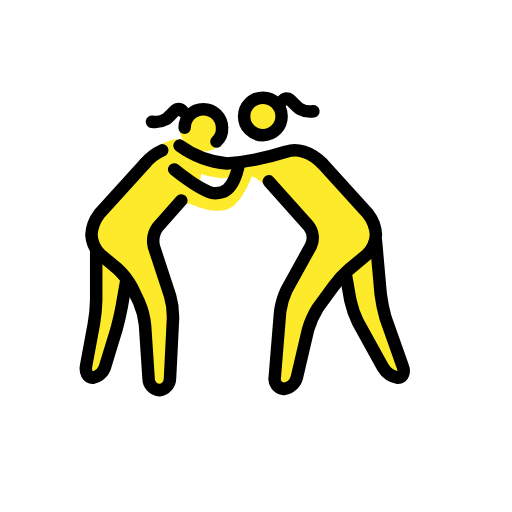
t = 0.00 s
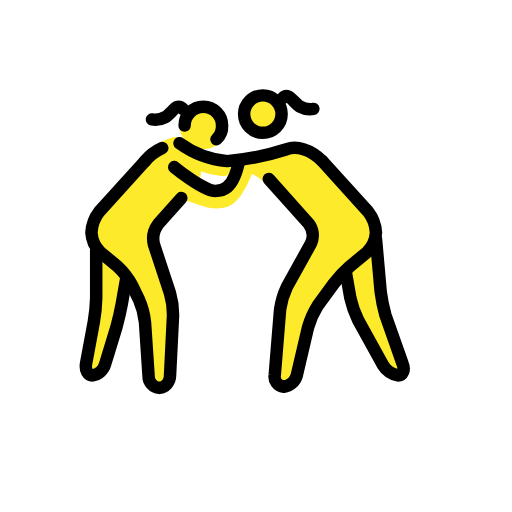
t = 0.48 s
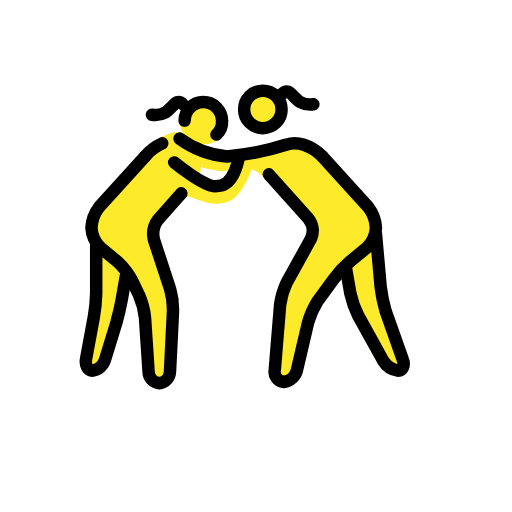
t = 1.43 s
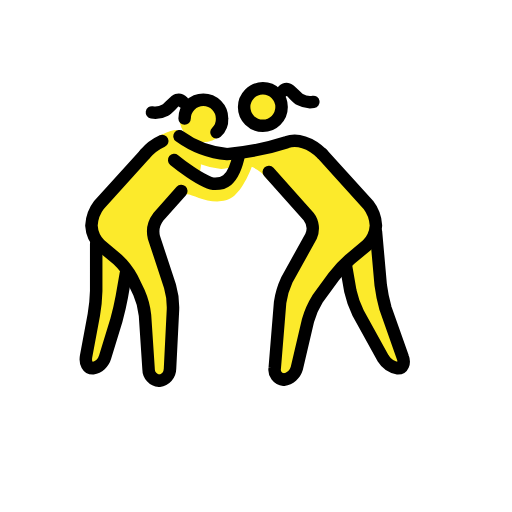
t = 1.90 s
t = 2.38 s: frame unchanged from t = 1.43 s, image omitted
t = 3.33 s: frame unchanged from t = 0.48 s, image omitted

The animated SVG that drew these frames (rendered in a browser with its animation timeline set to each time). Animation: 1 SMIL element (animateTransform=1); one cycle of 3.80 s, repeats indefinitely.

<?xml version='1.0' encoding='utf-8'?>
<svg xmlns="http://www.w3.org/2000/svg" id="emoji" viewBox="-5 -5 82 82" width="200" height="200" role="img">
  <title>OpenMoji: women wrestling</title><g><g id="color" />
  <g id="skin">
    <g id="skin-a">
      <circle cx="27.5654" cy="15.4607" r="3.8131" fill="#fcea2b" />
      <path fill="#fcea2b" d="M24.0383,27.0907,19.0813,32.62l3.8131,11.4393-.7626,13.3458H18.986l-.7626-12.3925-2.9552-5.72L9.4533,34.5262V30.7131L18.128,21.18A13.3425,13.3425,0,0,1,20.54,18.1949c1.4035-.5458,2.0481-1.0561,3.4443-.8366.7626.286,3.2,3.3454,3.2,5.6333a4.2756,4.2756,0,0,1-.4766,1.8112c0,.0953,2.86,2.0972,4.099,1.1439,1.7159-1.3345,3.4318-5.3383,4.5757-5.3383,1.3346,0-.9532,5.72-2.86,7.2449-3.05,2.3831-7.2448-.7626-7.7215-.1907" />
      <path fill="#fcea2b" d="M10.4065,35.4794v9.5328L8.5,55.4981h2.86l2.86-9.5327.9533-5.72" />
    </g>
    <g id="skin-b">
      <circle cx="37.2383" cy="13.5093" r="3" fill="#fcea2b" />
      <path fill="#fcea2b" d="M46.6308,21.18,55.21,30.7131v3.8131l-5.72,4.7663-4.7664,6.6729L42.0551,57.4047H38.814l1.1439-14.2991,5.72-10.486-7.9564-7.4957a5.4219,5.4219,0,0,0-2.53-1.9416c-1.7866-.61-3.1994.3813-4.7664.3813A17.6181,17.6181,0,0,1,22.99,20.8944s-1.5252-1.6206-.0953-2.9551h0s1.9065,1.1439,3.3364,1.8112a14.6531,14.6531,0,0,0,9.2468.6673s6.1962-2.1926,7.9121-1.3346A20.2785,20.2785,0,0,1,46.6308,21.18Z" />
      <path fill="#fcea2b" d="M55.21,33.5729l.9533,10.486,4.0037,11.4392h-2.86l-5.91-10.4859-.9533-5.72" />
    </g>
  </g>
  <g id="line">
    <circle cx="37.0981" cy="13.6495" r="3" fill="none" stroke="#000" stroke-miterlimit="10" stroke-width="2" />
    <path fill="none" stroke="#000" stroke-linecap="round" stroke-linejoin="round" stroke-width="2" d="M38.0514,24.04l6.3869,7.15a3.1057,3.1057,0,0,1,.3813,3.1458L40.9112,41.39a12.4122,12.4122,0,0,0-1.0486,3.5271l-.8579,10.486a1.6146,1.6146,0,0,0,1.43,1.9065,2.5371,2.5371,0,0,0,2.0972-1.8112l1.8112-7.7215a13.9406,13.9406,0,0,1,1.5252-3.4317l2.5739-3.5271a17.6954,17.6954,0,0,1,2.5738-2.7645L53.78,35.7654A4.831,4.831,0,0,0,55.21,32.62a5.9587,5.9587,0,0,0-1.2393-3.3364l-7.34-8.1028" />
    <path fill="none" stroke="#000" stroke-linecap="round" stroke-linejoin="round" stroke-width="2" d="M55.21,33.5729l.7626,8.5794a25.7345,25.7345,0,0,0,.7626,3.7178L59.5,53.6869c.3813.9533,0,1.8112-.7626,1.8112a3.5213,3.5213,0,0,1-2.3832-1.62l-4.0037-7.2449a15.5126,15.5126,0,0,1-1.2393-3.5271l-.6673-3.8131" />
    <path fill="none" stroke="#000" stroke-linecap="round" stroke-linejoin="round" stroke-width="2" d="M46.6308,21.18c-1.9065-1.9066-4.099-2.4785-5.72-1.9066A41.9524,41.9524,0,0,1,31.3785,21.18a15.2137,15.2137,0,0,1-7.6262-2.86" />
    <path fill="none" stroke="#000" stroke-linecap="round" stroke-linejoin="round" stroke-width="2" d="M24.0383,27.0907,20.3206,31.285a3.8666,3.8666,0,0,0-.6673,3.2412l2.5738,7.8168a12.0668,12.0668,0,0,1,.4766,3.7177l-.4766,9.5328A1.9587,1.9587,0,0,1,20.5112,57.5a1.8844,1.8844,0,0,1-1.7159-1.9065l-.5719-8.5795a11.977,11.977,0,0,0-.9533-3.6224l-1.1439-2.3832a11.68,11.68,0,0,0-2.2879-2.9551l-2.7645-2.2879a4.831,4.831,0,0,1-1.43-3.1458,5.9587,5.9587,0,0,1,1.2393-3.3364l7.34-8.1028" />
    <path fill="none" stroke="#000" stroke-linecap="round" stroke-linejoin="round" stroke-width="2" d="M10.4065,35.4794v7.6262a25.832,25.832,0,0,1-.3813,3.8131L8.786,53.5916c-.1907,1.0486.286,1.9065,1.0486,1.9065a2.5458,2.5458,0,0,0,2.0018-1.8112l1.8113-5.91c.2859-1.0486.6673-2.6691.8579-3.7177l.6673-3.8131" />
    <path fill="none" stroke="#000" stroke-linecap="round" stroke-linejoin="round" stroke-width="2" d="M20.9879,19.0832A7.7543,7.7543,0,0,0,18.2234,21.18" />
    <path fill="none" stroke="#000" stroke-linecap="round" stroke-miterlimit="10" stroke-width="2" d="M22.8944,22.1336s4.671,3.8131,6.5776,3.8131c.9532,0,2.86,0,3.813-4.7663" />
    <path fill="none" stroke="#000" stroke-linecap="round" stroke-miterlimit="10" stroke-width="2" d="M29.6654,17.6794a2.7923,2.7923,0,0,0,.9-2.2,3,3,0,0,0-6,0" />
    <path fill="none" stroke="#000" stroke-linecap="round" stroke-linejoin="round" stroke-width="2" d="M24.2852,12.8225s-.4585-.4723-.8981-.3229c-.5171.1749-1.2482,1.289-1.9136,1.6377a3.3624,3.3624,0,0,1-2.1406.3665" />
    <path fill="none" stroke="#000" stroke-linecap="round" stroke-linejoin="round" stroke-width="2" d="M40.2383,11.1353s.4585-.4724.8981-.323c.5171.1749,1.2482,1.289,1.9136,1.6378a3.3628,3.3628,0,0,0,2.1406.3664" />
  </g>
<animateTransform attributeName="transform" type="translate" values="0 0;0 -1.5;0 0" dur="3.8s" repeatCount="indefinite" /></g></svg>
